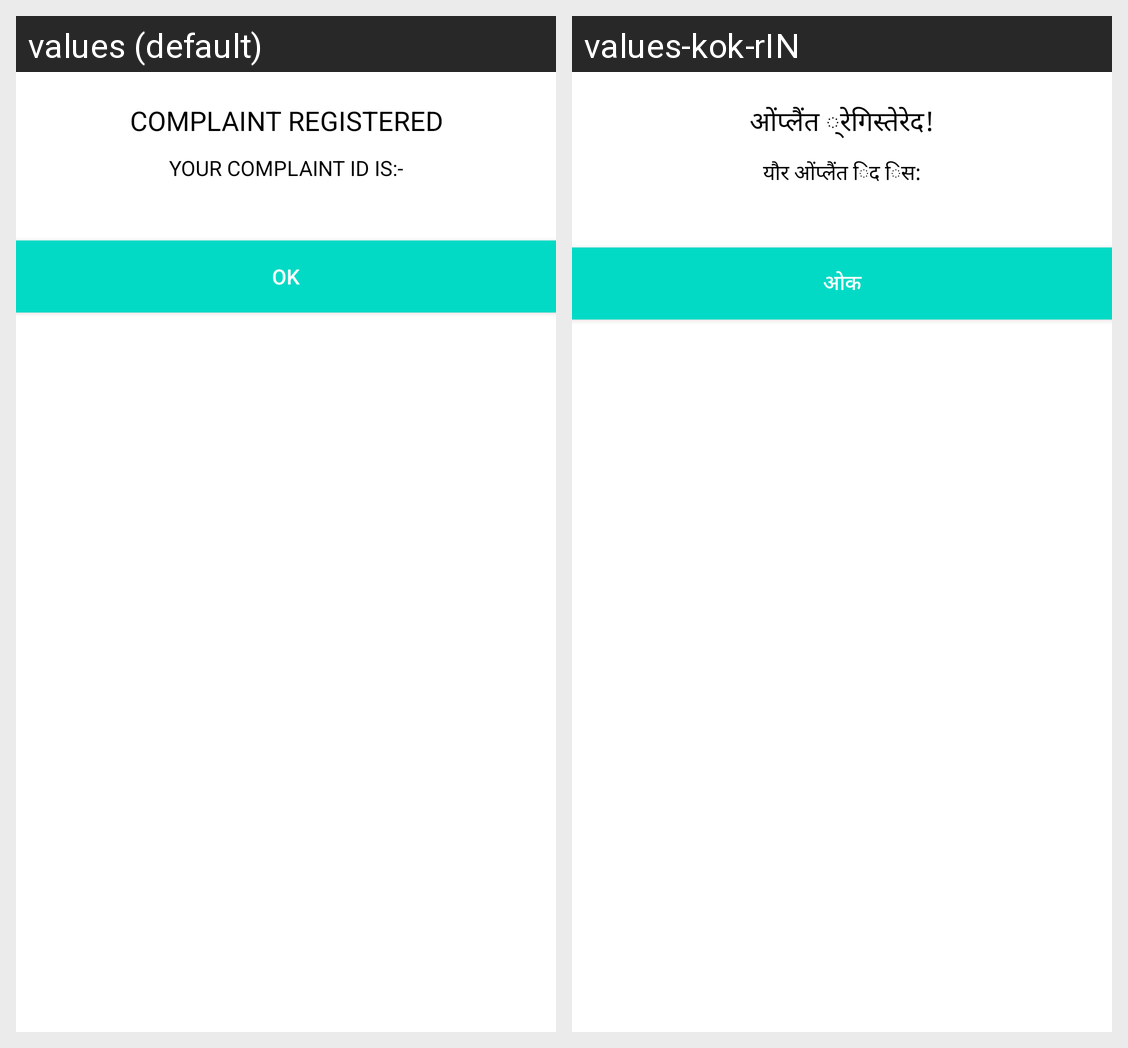

Locale-by-locale string values for the Android screen shown in this grid:
Android screen res/layout/dialogue.xml rendered under 2 locales, left to right: values (default), values-kok-rIN. Device: Nexus 5 (rendered at 1080×1920; each locale shown at half size, 540×960, under a caption strip naming it); theme materialio1.
Strings drawn on this screen, with the default value and each locale's value (text and hints the layout hard-codes, and strings that could not be matched under every locale, appear in the picture but are not listed):

regis
  values: COMPLAINT REGISTERED
  values-kok-rIN: ओंप्लैंत ्रेगिस्तेरेद!

compidis
  values: YOUR COMPLAINT ID IS:-
  values-kok-rIN: यौर ओंप्लैंत िद िस:

ok
  values: OK
  values-kok-rIN: ओक
